Dataset: betel_dataset (GitHub, BANUKABHANUTEJA/betel-leaf-disease-classification-main). Classes: anthracnose, healthy leaf, leaf rot, leaf spot, bacterial leaf.

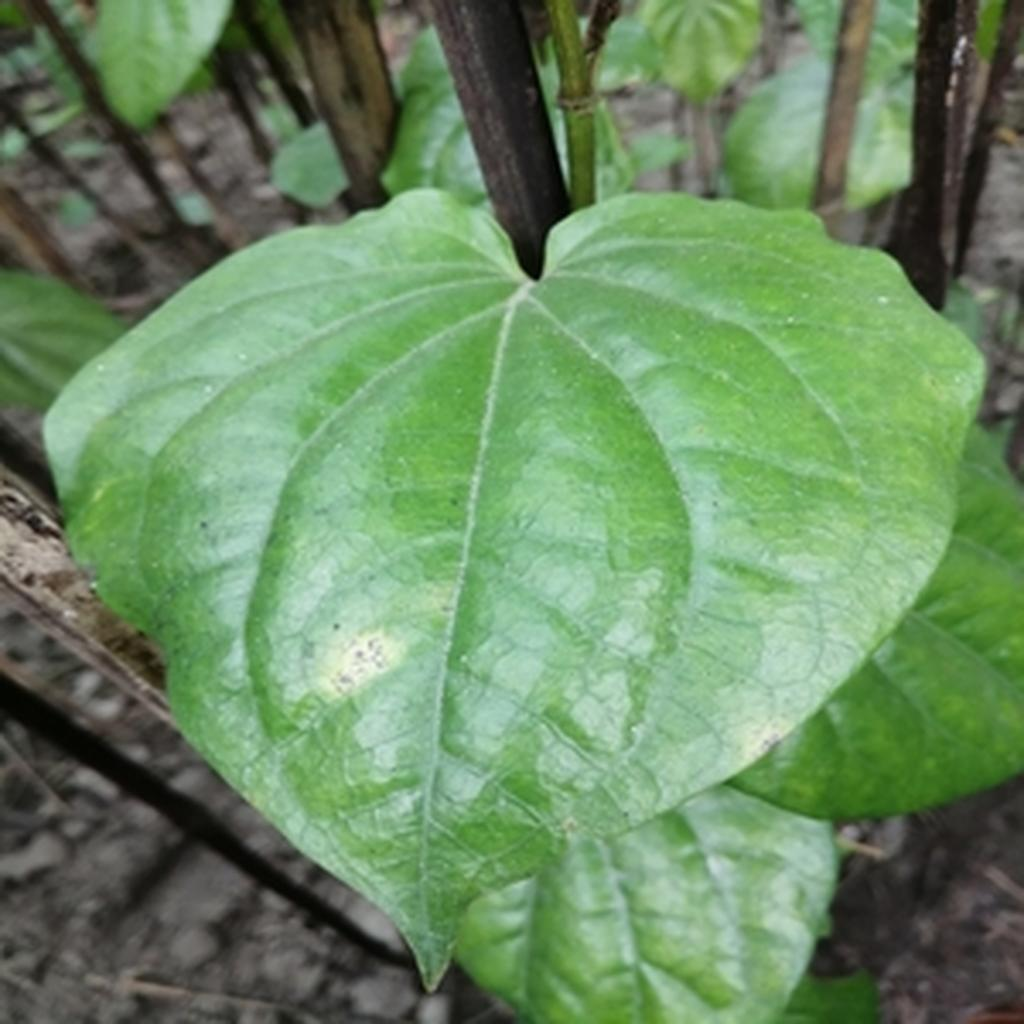
Label: leaf rot

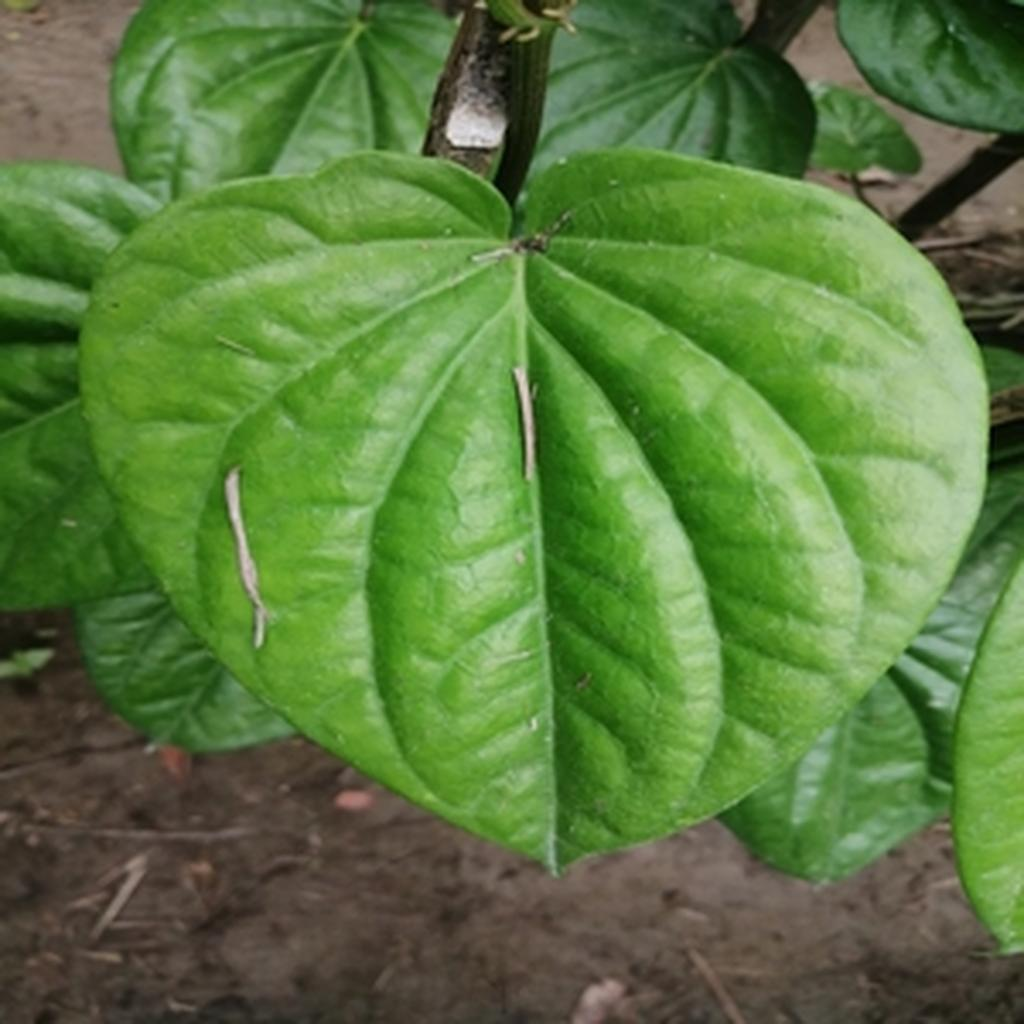
Label: healthy leaf

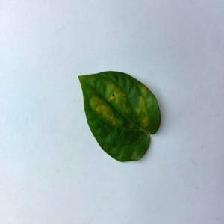
Label: bacterial leaf

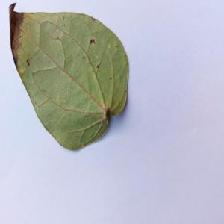
Label: anthracnose

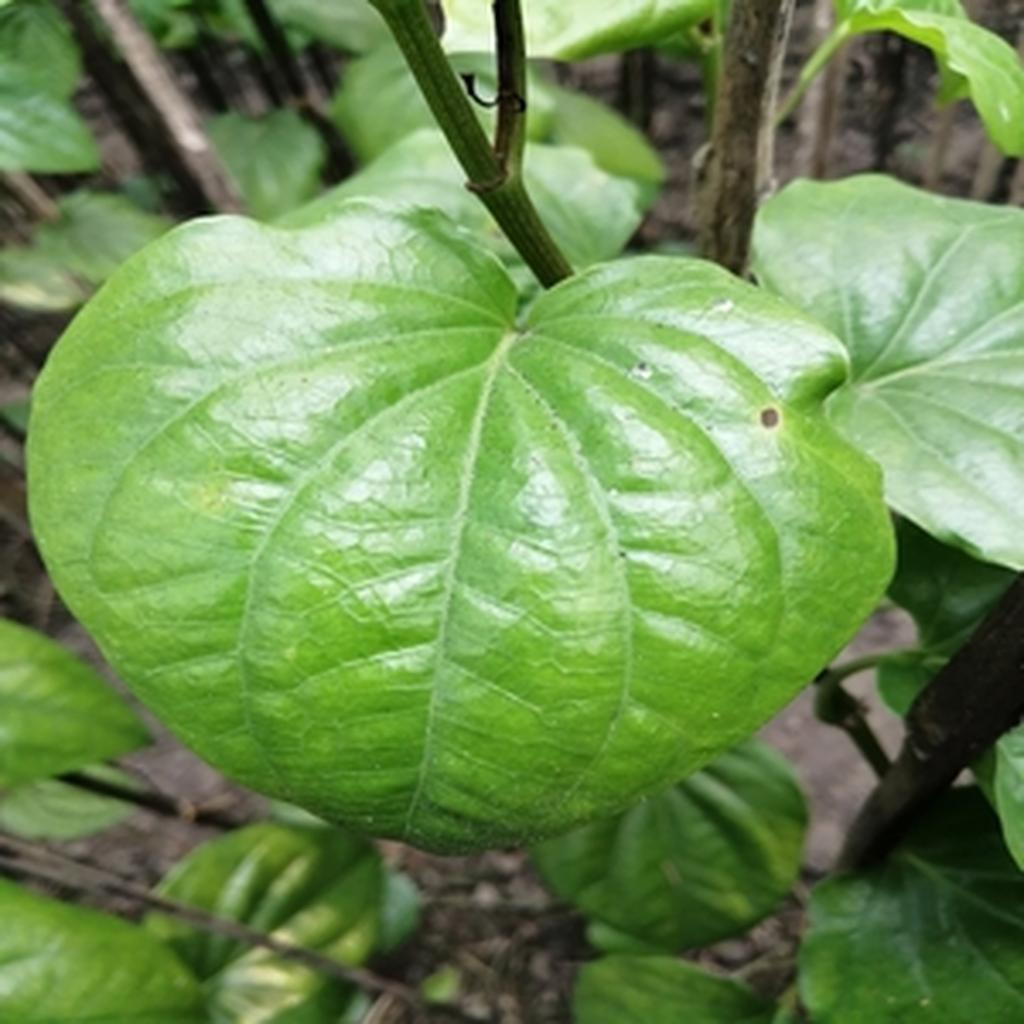
Label: leaf rot

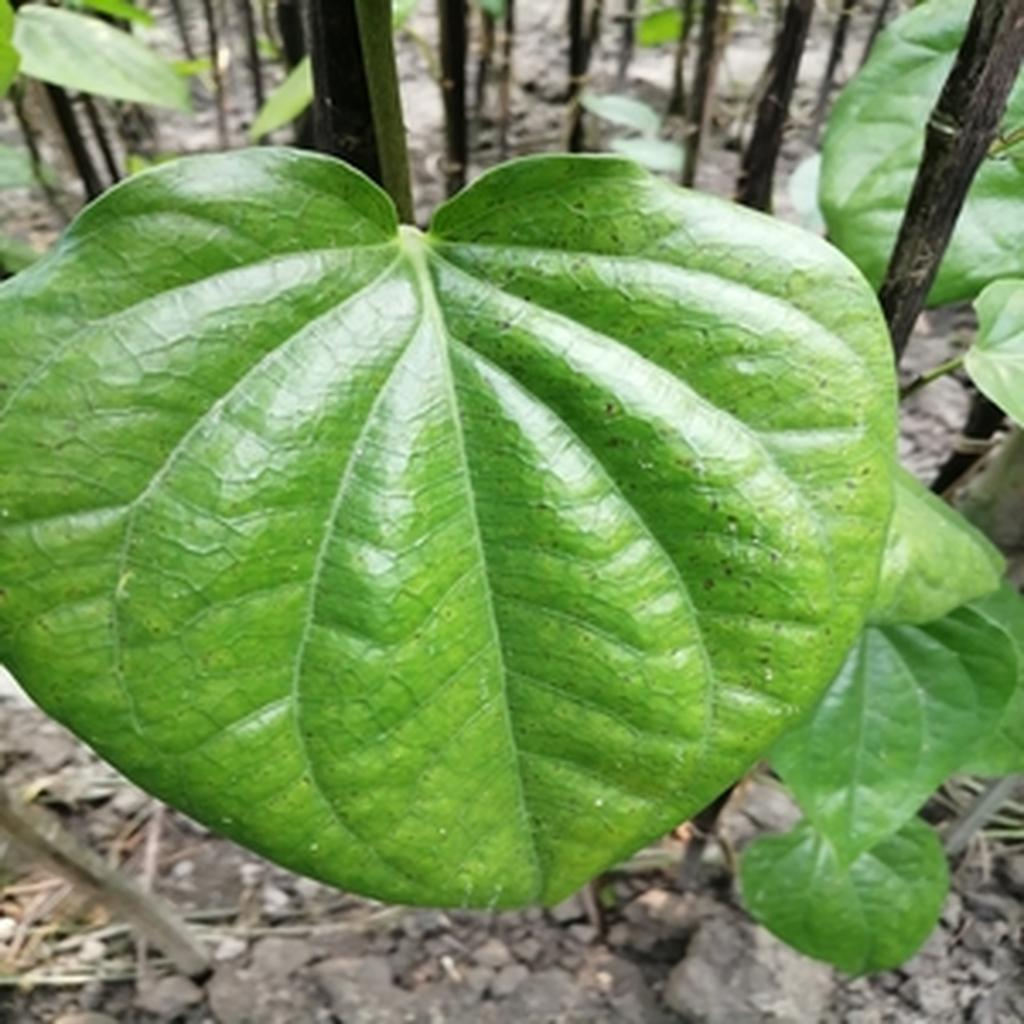
Label: leaf spot
